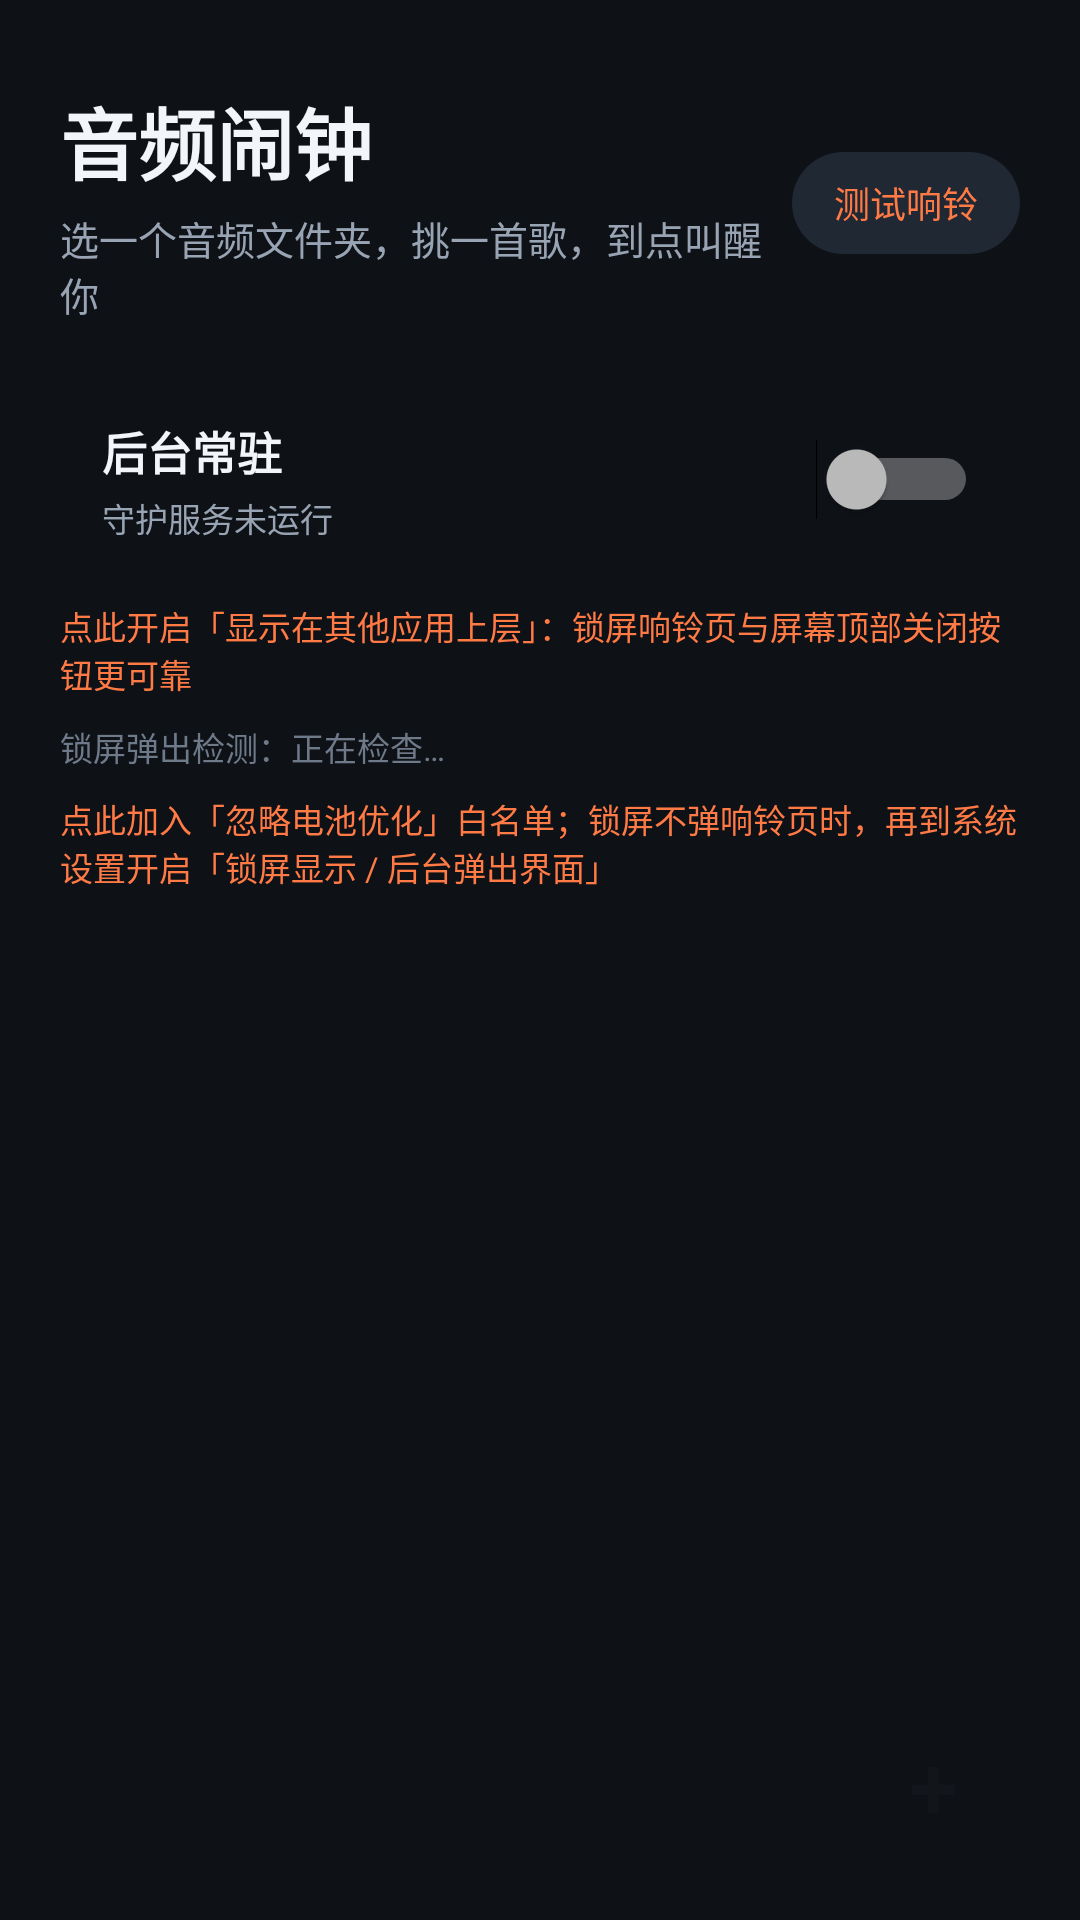

Reconstruct the res/layout file that produces this screen, plus the resources it refers to.
<!-- AndroidManifest.xml: application theme AppTheme -->
<!-- res/layout/activity_main.xml -->
<?xml version="1.0" encoding="utf-8"?>
<LinearLayout xmlns:android="http://schemas.android.com/apk/res/android"
    android:layout_width="match_parent"
    android:layout_height="match_parent"
    android:background="@color/bg"
    android:orientation="vertical"
    android:paddingStart="20dp"
    android:paddingTop="28dp"
    android:paddingEnd="20dp"
    android:paddingBottom="16dp">

    <LinearLayout
        android:layout_width="match_parent"
        android:layout_height="wrap_content"
        android:gravity="center_vertical"
        android:orientation="horizontal">

        <LinearLayout
            android:layout_width="0dp"
            android:layout_height="wrap_content"
            android:layout_weight="1"
            android:orientation="vertical">

            <TextView
                android:layout_width="wrap_content"
                android:layout_height="wrap_content"
                android:text="音频闹钟"
                android:textColor="@color/text"
                android:textSize="26sp"
                android:textStyle="bold" />

            <TextView
                android:layout_width="wrap_content"
                android:layout_height="wrap_content"
                android:layout_marginTop="4dp"
                android:text="选一个音频文件夹，挑一首歌，到点叫醒你"
                android:textColor="@color/text2"
                android:textSize="13sp" />
        </LinearLayout>

        <TextView
            android:id="@+id/test_btn"
            android:layout_width="wrap_content"
            android:layout_height="wrap_content"
            android:background="@drawable/bg_chip"
            android:gravity="center"
            android:minHeight="34dp"
            android:paddingStart="14dp"
            android:paddingEnd="14dp"
            android:text="测试响铃"
            android:textColor="@color/accent"
            android:textSize="12sp" />
    </LinearLayout>

    <LinearLayout
        android:id="@+id/keeper_card"
        android:layout_width="match_parent"
        android:layout_height="wrap_content"
        android:layout_marginTop="18dp"
        android:background="@drawable/bg_card"
        android:gravity="center_vertical"
        android:orientation="horizontal"
        android:padding="14dp">

        <LinearLayout
            android:layout_width="0dp"
            android:layout_height="wrap_content"
            android:layout_weight="1"
            android:orientation="vertical">

            <TextView
                android:layout_width="wrap_content"
                android:layout_height="wrap_content"
                android:text="后台常驻"
                android:textColor="@color/text"
                android:textSize="15sp"
                android:textStyle="bold" />

            <TextView
                android:id="@+id/keeper_status"
                android:layout_width="wrap_content"
                android:layout_height="wrap_content"
                android:layout_marginTop="3dp"
                android:text="守护服务未运行"
                android:textColor="@color/text2"
                android:textSize="11sp" />
        </LinearLayout>

        <Switch
            android:id="@+id/keeper_switch"
            android:layout_width="wrap_content"
            android:layout_height="wrap_content" />
    </LinearLayout>

    <TextView
        android:id="@+id/overlay_hint"
        android:layout_width="match_parent"
        android:layout_height="wrap_content"
        android:layout_marginTop="6dp"
        android:text="点此开启「显示在其他应用上层」：锁屏响铃页与屏幕顶部关闭按钮更可靠"
        android:textColor="@color/accent"
        android:textSize="11sp" />

    <TextView
        android:id="@+id/diag_text"
        android:layout_width="match_parent"
        android:layout_height="wrap_content"
        android:layout_marginTop="8dp"
        android:lineSpacingExtra="3dp"
        android:text="锁屏弹出检测：正在检查…"
        android:textColor="@color/text3"
        android:textSize="11sp" />

    <TextView
        android:id="@+id/battery_hint"
        android:layout_width="match_parent"
        android:layout_height="wrap_content"
        android:layout_marginTop="8dp"
        android:text="点此加入「忽略电池优化」白名单；锁屏不弹响铃页时，再到系统设置开启「锁屏显示 / 后台弹出界面」"
        android:textColor="@color/accent"
        android:textSize="11sp" />

    <FrameLayout
        android:layout_width="match_parent"
        android:layout_height="0dp"
        android:layout_marginTop="10dp"
        android:layout_weight="1">

        <ListView
            android:id="@+id/alarm_list"
            android:layout_width="match_parent"
            android:layout_height="match_parent"
            android:divider="@null"
            android:dividerHeight="0dp"
            android:scrollbars="none" />

        <LinearLayout
            android:id="@+id/empty_view"
            android:layout_width="match_parent"
            android:layout_height="match_parent"
            android:gravity="center"
            android:orientation="vertical"
            android:visibility="gone">

            <TextView
                android:layout_width="wrap_content"
                android:layout_height="wrap_content"
                android:text="还没有闹钟"
                android:textColor="@color/text2"
                android:textSize="17sp" />

            <TextView
                android:layout_width="wrap_content"
                android:layout_height="wrap_content"
                android:layout_marginTop="8dp"
                android:text="点击右下角 + 新建第一个闹钟"
                android:textColor="@color/text3"
                android:textSize="12sp" />
        </LinearLayout>

        <TextView
            android:id="@+id/add_button"
            android:layout_width="58dp"
            android:layout_height="58dp"
            android:layout_gravity="bottom|end"
            android:background="@drawable/bg_add_button"
            android:elevation="6dp"
            android:gravity="center"
            android:text="+"
            android:textColor="#12151A"
            android:textSize="30sp"
            android:textStyle="bold" />
    </FrameLayout>
</LinearLayout>
<!-- resources referenced by this layout -->
<resources>
  <color name="accent">#FF7A45</color>
  <color name="bg">#0E1116</color>
  <color name="text">#F2F5F9</color>
  <color name="text2">#98A4B3</color>
  <color name="text3">#6E7A89</color>
  <!-- drawable bg_chip (drawable) -->
  <?xml version="1.0" encoding="utf-8"?>
  <shape xmlns:android="http://schemas.android.com/apk/res/android" android:shape="rectangle">
      <solid android:color="@color/card_alt" />
      <corners android:radius="20dp" />
  </shape>
  <style name="AppTheme" parent="@android:style/Theme.Material.NoActionBar">
          <item name="android:windowBackground">@color/bg</item>
          <item name="android:colorAccent">@color/accent</item>
          <item name="android:colorPrimary">@color/bg</item>
          <item name="android:colorPrimaryDark">@color/bg</item>
          <item name="android:statusBarColor">@color/bg</item>
          <item name="android:navigationBarColor">@color/bg</item>
          <item name="android:textColorPrimary">@color/text</item>
          <item name="android:textColorSecondary">@color/text2</item>
      </style>
  <color name="card_alt">#202834</color>
</resources>
